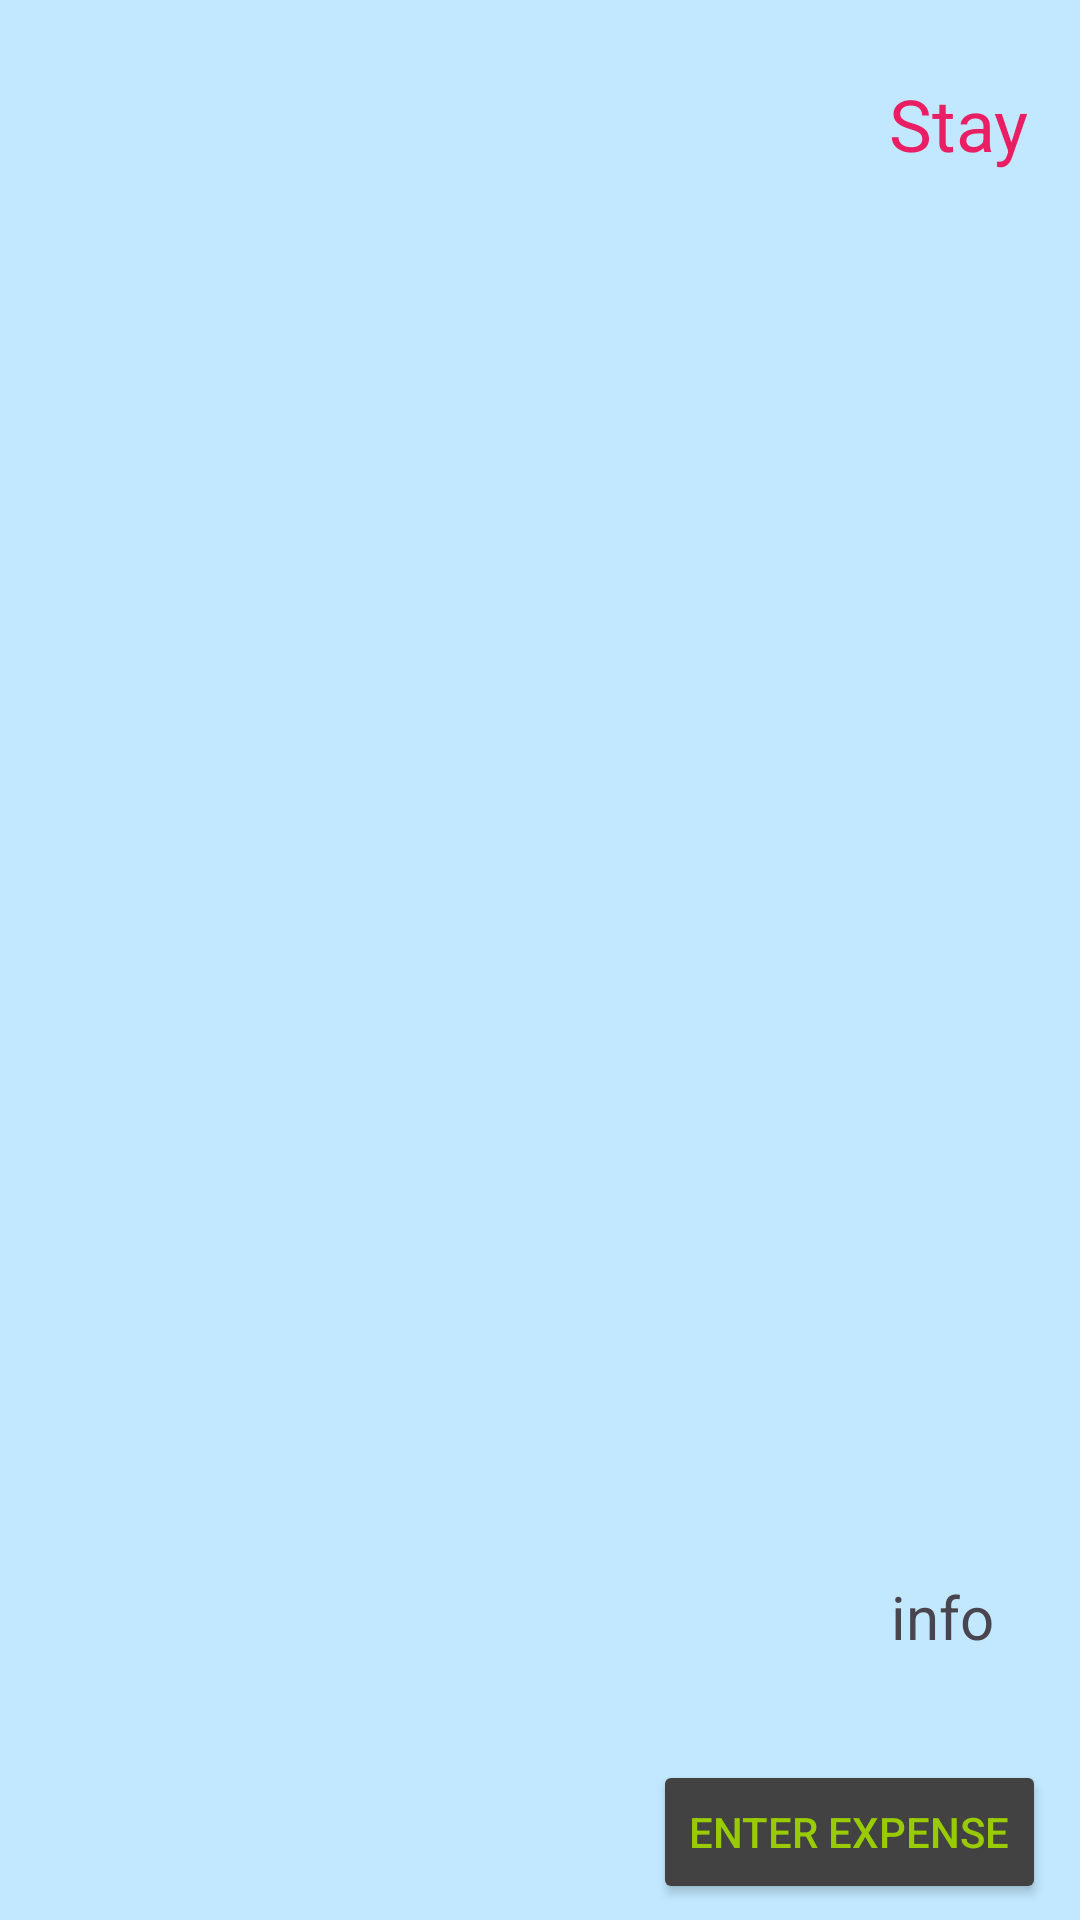

Android layout source for this screen:
<!-- AndroidManifest.xml: application theme Theme.MadActivityMoon -->
<!-- res/layout/activity_southpoleinformation.xml -->
<?xml version="1.0" encoding="utf-8"?>
<androidx.constraintlayout.widget.ConstraintLayout xmlns:android="http://schemas.android.com/apk/res/android"
    xmlns:app="http://schemas.android.com/apk/res-auto"
    xmlns:tools="http://schemas.android.com/tools"
    android:layout_width="match_parent"
    android:layout_height="match_parent"
    android:background="@color/material_dynamic_primary90"
    tools:context=".launchinformation">

    <TextView
        android:id="@+id/textrocket"
        android:layout_width="wrap_content"
        android:layout_height="wrap_content"
        android:text="Stay"
        android:textColor="#E91E63"
        android:textSize="24sp"
        app:layout_constraintBottom_toBottomOf="parent"
        app:layout_constraintEnd_toEndOf="parent"
        app:layout_constraintHorizontal_bias="0.946"
        app:layout_constraintStart_toStartOf="parent"
        app:layout_constraintTop_toTopOf="parent"
        app:layout_constraintVertical_bias="0.041" />

    <ImageView
        android:id="@+id/imagerocket"
        android:layout_width="261dp"
        android:layout_height="294dp"
        app:layout_constraintBottom_toBottomOf="parent"
        app:layout_constraintEnd_toEndOf="parent"
        app:layout_constraintHorizontal_bias="0.09"
        app:layout_constraintStart_toStartOf="parent"
        app:layout_constraintTop_toTopOf="parent"
        app:layout_constraintVertical_bias="0.202"
        tools:srcCompat="@drawable/stay" />

    <TextView
        android:id="@+id/inforocket"
        android:layout_width="wrap_content"
        android:layout_height="wrap_content"
        android:text="info"
        android:textSize="20sp"
        app:layout_constraintBottom_toBottomOf="parent"
        app:layout_constraintEnd_toEndOf="parent"
        app:layout_constraintHorizontal_bias="0.912"
        app:layout_constraintStart_toStartOf="parent"
        app:layout_constraintTop_toTopOf="parent"
        app:layout_constraintVertical_bias="0.857" />

    <Button
        android:id="@+id/buttonr"
        android:layout_width="wrap_content"
        android:layout_height="wrap_content"
        android:backgroundTint="@color/cardview_dark_background"
        android:text="Enter expense"
        android:textColor="@android:color/holo_green_light"
        app:layout_constraintBottom_toBottomOf="parent"
        app:layout_constraintEnd_toEndOf="parent"
        app:layout_constraintHorizontal_bias="0.95"
        app:layout_constraintStart_toStartOf="parent"
        app:layout_constraintTop_toTopOf="parent"
        app:layout_constraintVertical_bias="0.991" />
</androidx.constraintlayout.widget.ConstraintLayout>
<!-- resources referenced by this layout -->
<resources>
  <style name="Theme.MadActivityMoon" parent="Base.Theme.MadActivityMoon" />
  <style name="Base.Theme.MadActivityMoon" parent="Theme.Material3.DayNight.NoActionBar">
          
          
      </style>
</resources>
